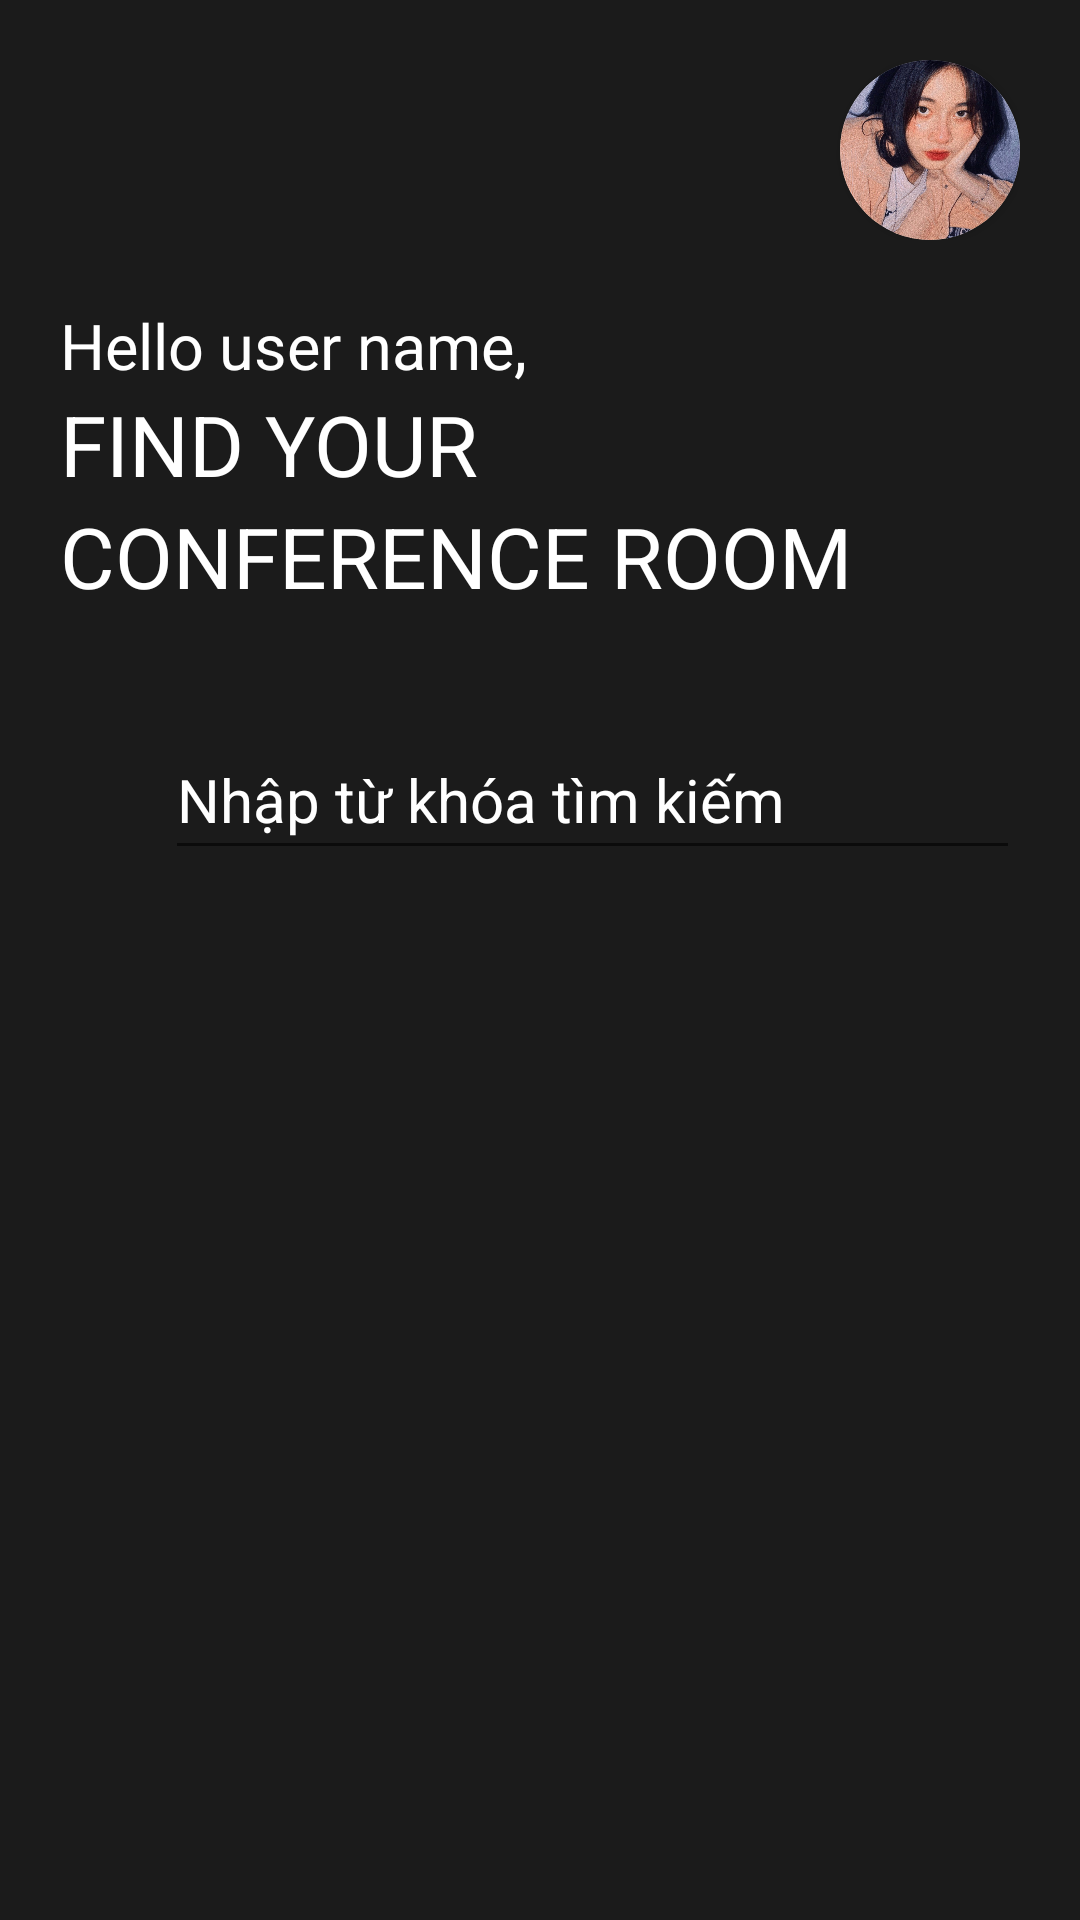

Android layout source for this screen:
<!-- AndroidManifest.xml: application theme Theme.EventsConferencesPJ -->
<!-- res/layout/fragment_home__screen_.xml -->
<?xml version="1.0" encoding="utf-8"?>
<androidx.constraintlayout.widget.ConstraintLayout xmlns:android="http://schemas.android.com/apk/res/android"
    xmlns:app="http://schemas.android.com/apk/res-auto"
    xmlns:tools="http://schemas.android.com/tools"
    android:layout_width="match_parent"
    android:layout_height="match_parent"
    android:background="@color/main_black"
    android:padding="20dp"
    tools:context=".Home">

    <RelativeLayout
        android:id="@+id/menu_ava_wrap"
        android:layout_width="match_parent"
        android:layout_height="wrap_content"
        app:layout_constraintEnd_toEndOf="parent"
        app:layout_constraintHorizontal_bias="0.4"
        app:layout_constraintStart_toStartOf="parent"
        app:layout_constraintTop_toTopOf="parent"
        app:layout_constraintVertical_bias="0.0">

        <ImageButton
            android:id="@+id/menuBtn"
            android:layout_width="45dp"
            android:layout_height="45dp"
            android:layout_alignParentStart="true"
            android:layout_centerVertical="true"
            android:layout_marginLeft="-5dp"
            android:background="@drawable/menu_icon" />

        <androidx.cardview.widget.CardView
            android:id="@+id/cardView"
            android:layout_width="wrap_content"
            android:layout_height="wrap_content"
            android:layout_alignParentEnd="true"
            android:layout_centerVertical="true"
            android:layout_gravity="center"
            app:cardCornerRadius="50dp">

            <ImageView
                android:id="@+id/user_ava"
                android:layout_width="60dp"
                android:layout_height="60dp"
                android:scaleType="centerCrop"
                android:src="@drawable/user_ava" />
        </androidx.cardview.widget.CardView>
    </RelativeLayout>

    <RelativeLayout
        android:id="@+id/greeting_wrap"
        android:layout_width="match_parent"
        android:layout_height="wrap_content"
        android:layout_marginTop="20dp"
        app:layout_constraintTop_toBottomOf="@+id/menu_ava_wrap">

        <LinearLayout
            android:layout_width="match_parent"
            android:layout_height="wrap_content"
            android:orientation="vertical">

            <LinearLayout
                android:layout_width="wrap_content"
                android:layout_height="wrap_content"
                android:layout_centerVertical="true"
                android:orientation="horizontal">

                <TextView
                    android:layout_width="wrap_content"
                    android:layout_height="wrap_content"
                    android:gravity="start"
                    android:text="Hello"
                    android:textColor="@color/main_white"
                    android:textSize="21sp" />

                <TextView
                    android:id="@+id/user_name"
                    android:layout_width="wrap_content"
                    android:layout_height="wrap_content"
                    android:layout_marginStart="5dp"
                    android:text="user name"
                    android:textColor="@color/main_white"
                    android:textSize="21sp" />
                <TextView
                    android:layout_width="wrap_content"
                    android:layout_height="wrap_content"
                    android:text=","
                    android:textColor="@color/main_white"
                    android:textSize="22sp" />
            </LinearLayout>

            <TextView
                android:layout_width="wrap_content"
                android:layout_height="wrap_content"
                android:text="FIND YOUR"
                android:textColor="@color/main_white"
                android:textSize="28sp" />
            <TextView
                android:layout_width="wrap_content"
                android:layout_height="wrap_content"
                android:text="CONFERENCE ROOM"
                android:textColor="@color/main_white"
                android:textSize="28sp" />
        </LinearLayout>
    </RelativeLayout>

    <RelativeLayout
        android:layout_width="match_parent"
        android:layout_height="wrap_content"
        android:layout_marginTop="20dp"
        app:layout_constraintTop_toBottomOf="@+id/greeting_wrap">
        <LinearLayout
            android:layout_width="match_parent"
            android:layout_height="wrap_content"
            android:layout_centerVertical="true">
            <ImageView
                android:layout_width="35dp"
                android:layout_height="35dp"
                android:layout_gravity="center_vertical"
                android:layout_marginTop="8dp"
                android:background="@drawable/search_icon"/>
            <EditText
                android:id="@+id/ET_searchBar"
                android:layout_width="match_parent"
                android:layout_height="50dp"
                android:hint="Nhập từ khóa tìm kiếm"
                android:textSize="20sp"
                android:textColorHint="@color/main_white"
                android:layout_marginTop="16dp" />
            
            
            
            
            
            
            
            
        </LinearLayout>
    </RelativeLayout>

</androidx.constraintlayout.widget.ConstraintLayout>
<!-- resources referenced by this layout -->
<resources>
  <color name="main_black">#1B1B1B</color>
  <color name="main_white">#FFFFFF</color>
  <!-- drawable user_ava: png bitmap (drawable, 361412 bytes) -->
  <!-- drawable white_rounded_search (drawable) -->
  <?xml version="1.0" encoding="utf-8"?>
  <shape xmlns:android="http://schemas.android.com/apk/res/android">
  
      <corners android:radius="50dp"/>
      <stroke
          android:color="@color/main_white"
          android:width="1dp"/>
  </shape>
  <style name="Theme.EventsConferencesPJ" parent="Base.Theme.EventsConferencesPJ" />
  <style name="Base.Theme.EventsConferencesPJ" parent="Theme.AppCompat.DayNight.NoActionBar">
          
          
      </style>
</resources>
